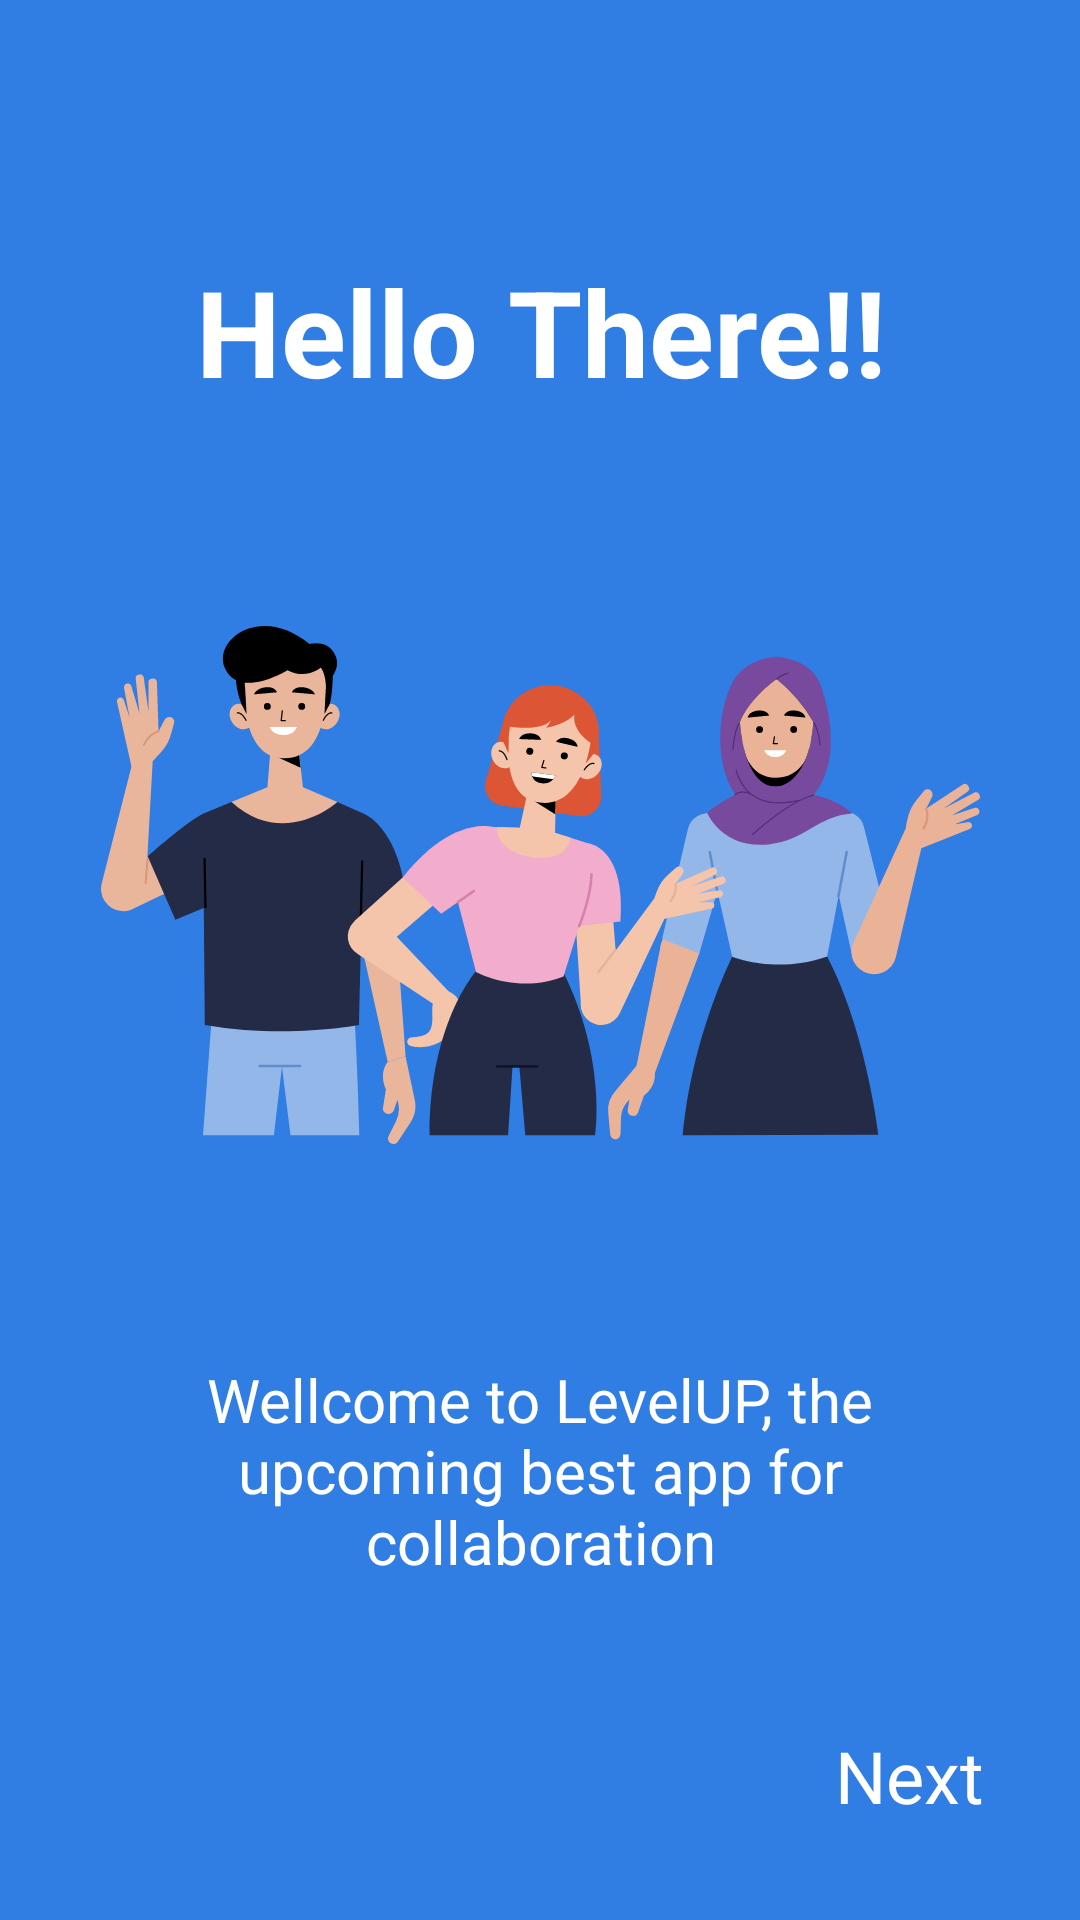

Write the Android layout XML for this screen, with the resource values it uses.
<!-- AndroidManifest.xml: application theme Theme.LevelUp -->
<!-- res/layout/fragment_first_screen.xml -->
<?xml version="1.0" encoding="utf-8"?>
<androidx.constraintlayout.widget.ConstraintLayout xmlns:android="http://schemas.android.com/apk/res/android"
    xmlns:app="http://schemas.android.com/apk/res-auto"
    xmlns:tools="http://schemas.android.com/tools"
    android:layout_width="match_parent"
    android:layout_height="match_parent"
    android:background="@color/lightbluebg"
    android:backgroundTint="@color/lightbluebg"
    tools:context=".onboarding.screens.FirstScreen">

    <ImageView
        android:id="@+id/imageView21"
        android:layout_width="293dp"
        android:layout_height="316dp"
        android:layout_marginTop="137dp"
        android:src="@drawable/ic_screen1img"
        app:layout_constraintEnd_toEndOf="parent"
        app:layout_constraintStart_toStartOf="parent"
        app:layout_constraintTop_toTopOf="parent" />

    <TextView
        android:id="@+id/textView40"
        android:layout_width="wrap_content"
        android:layout_height="wrap_content"
        android:text="Hello There!!"
        android:textColor="#FFFFFF"
        android:textSize="40sp"
        android:textStyle="bold"
        app:layout_constraintBottom_toTopOf="@+id/imageView21"
        app:layout_constraintEnd_toEndOf="@+id/imageView21"
        app:layout_constraintStart_toStartOf="@+id/imageView21" />

    <TextView
        android:id="@+id/textView41"
        android:layout_width="0dp"
        android:layout_height="wrap_content"
        android:layout_marginStart="24dp"
        android:layout_marginEnd="24dp"
        android:text="Wellcome to LevelUP, the upcoming best app for collaboration"
        android:textAlignment="center"
        android:textColor="#FFFFFF"
        android:textSize="20sp"
        app:layout_constraintEnd_toEndOf="@+id/imageView21"
        app:layout_constraintHorizontal_bias="0.0"
        app:layout_constraintStart_toStartOf="@+id/imageView21"
        app:layout_constraintTop_toBottomOf="@+id/imageView21" />

    <TextView
        android:id="@+id/textView42"
        android:layout_width="wrap_content"
        android:layout_height="wrap_content"
        android:layout_marginEnd="32dp"
        android:layout_marginBottom="32dp"
        android:text="Next"
        android:textColor="#FFFFFF"
        android:textSize="24sp"
        app:layout_constraintBottom_toBottomOf="parent"
        app:layout_constraintEnd_toEndOf="parent" />
</androidx.constraintlayout.widget.ConstraintLayout>
<!-- resources referenced by this layout -->
<resources>
  <color name="lightbluebg">#307de3</color>
  <!-- drawable ic_screen1img: vector/xml drawable (drawable, 19693 chars, omitted) -->
  <style name="Theme.LevelUp" parent="Theme.MaterialComponents.DayNight.NoActionBar">
          
          <item name="colorPrimary">@color/darkbluebg</item>
          <item name="colorPrimaryVariant">@color/purple_700</item>
          <item name="colorOnPrimary">@color/white</item>
          
          <item name="colorSecondary">@color/teal_200</item>
          <item name="colorSecondaryVariant">@color/teal_700</item>
          <item name="colorOnSecondary">@color/white</item>
          
          <item name="android:statusBarColor" tools:targetApi="l">?attr/colorPrimaryVariant</item>
          
          <item name="backgroundColor">@color/lightbluebg</item>
      </style>
  <color name="darkbluebg">#082c5c</color>
  <color name="purple_700">#FF3700B3</color>
  <color name="white">#FFFFFFFF</color>
  <color name="teal_200">#FF03DAC5</color>
  <color name="teal_700">#FF018786</color>
</resources>
